Labelled photos from "rcnn", an image-classification folder in Missaka11/gemResearch. The possible labels are: gem, non gem.

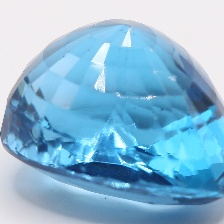
Label: gem

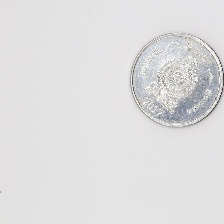
Label: non gem

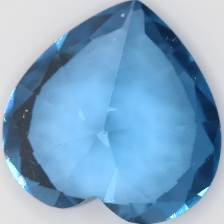
Label: gem

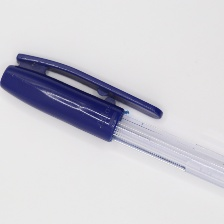
Label: non gem

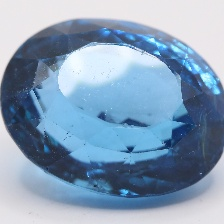
Label: gem

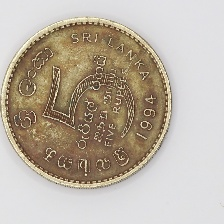
Label: non gem
